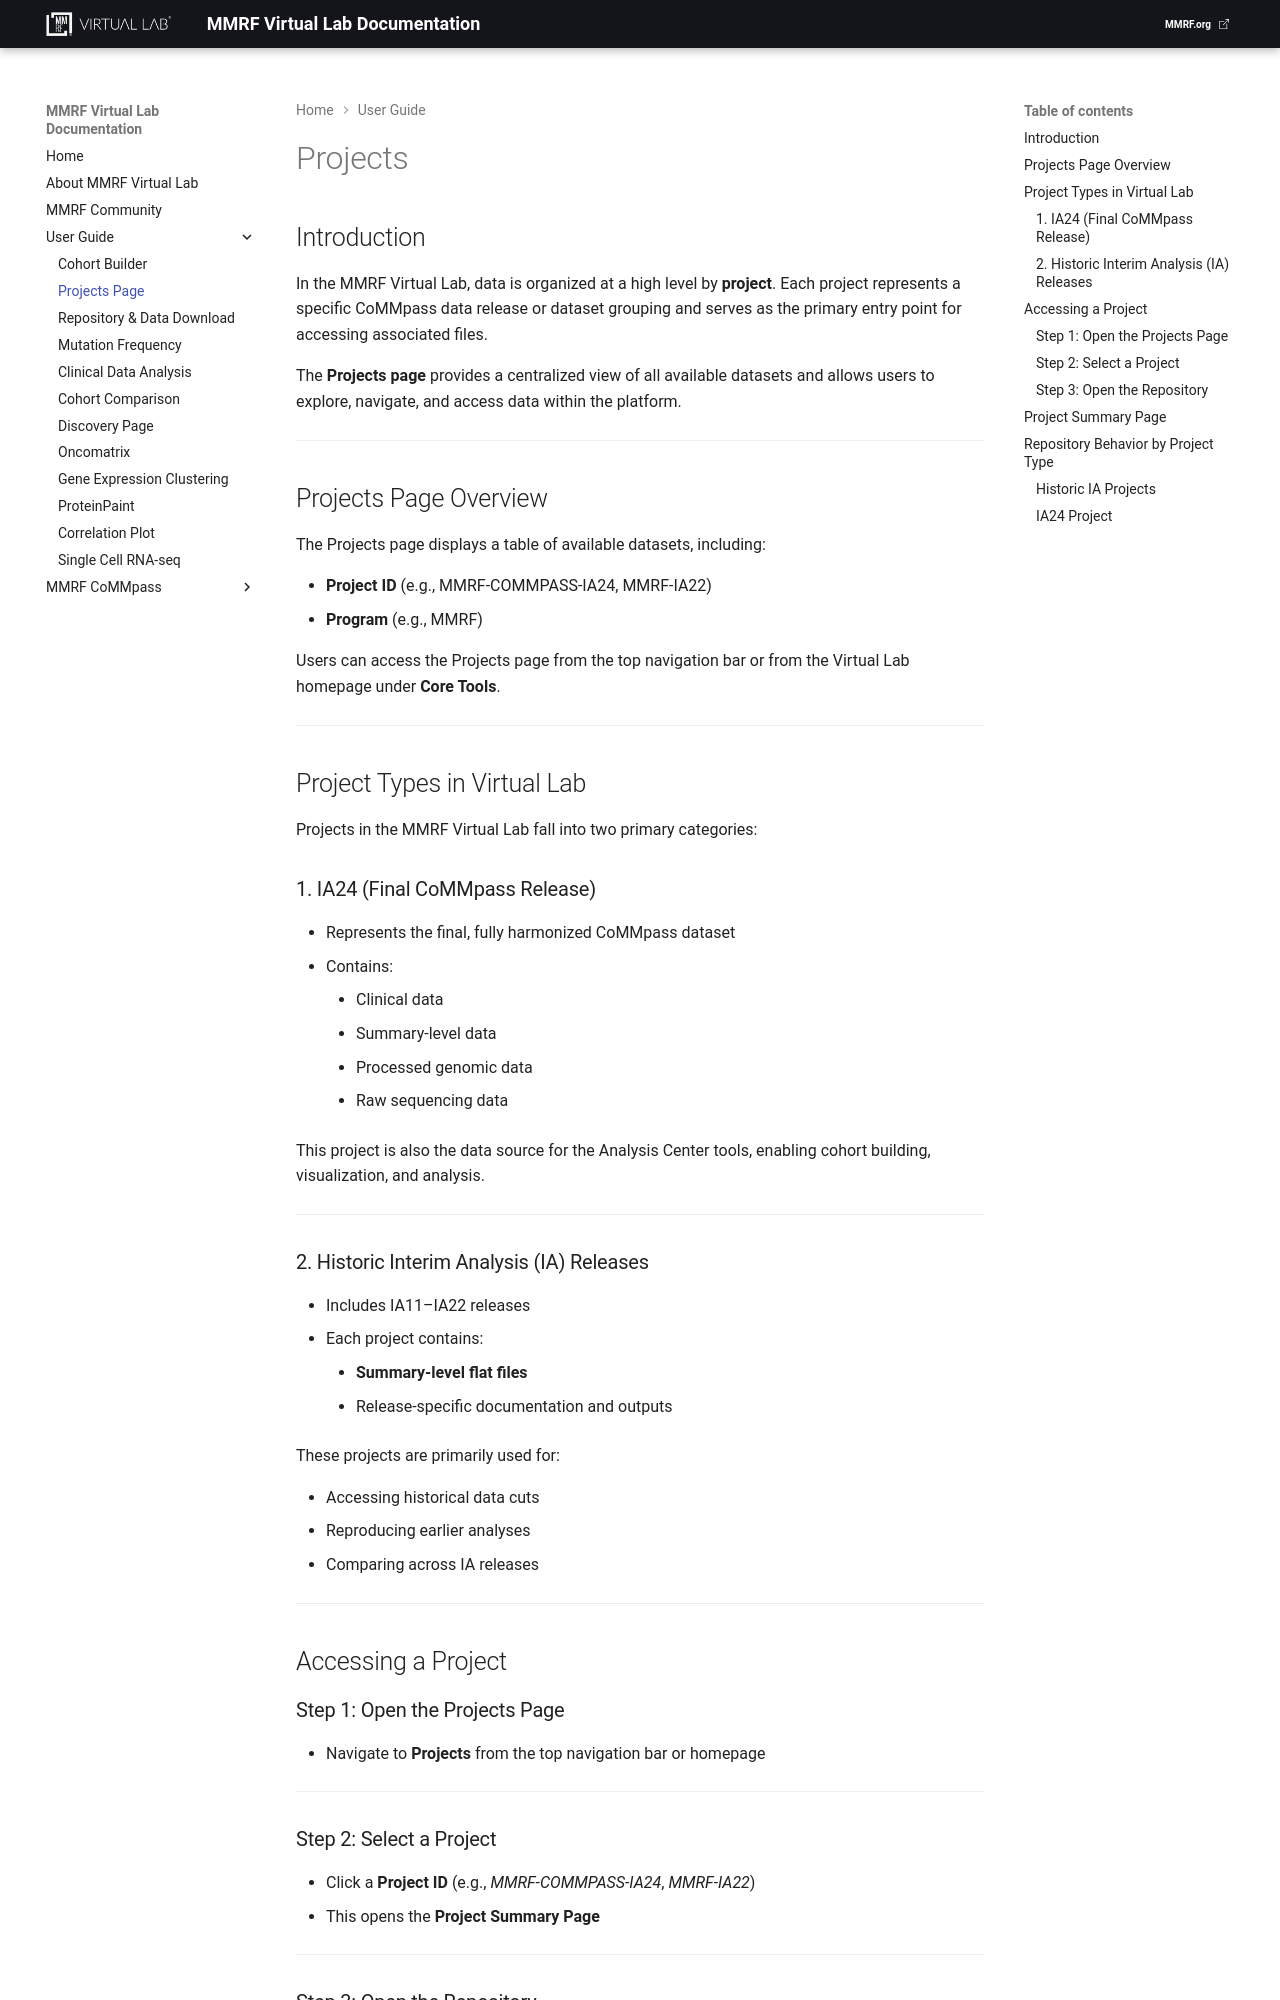

repository: theMMRF/docs-vlab · page: mmrf-resources/user-guide/projects-page/index.html · generator: mkdocs

# Projects

## Introduction

In the MMRF Virtual Lab, data is organized at a high level by **project**. Each project represents a specific CoMMpass data release or dataset grouping and serves as the primary entry point for accessing associated files.

The **Projects page** provides a centralized view of all available datasets and allows users to explore, navigate, and access data within the platform.

---

## Projects Page Overview

The Projects page displays a table of available datasets, including:

- **Project ID** (e.g., MMRF-COMMPASS-IA24, MMRF-IA22)
- **Program** (e.g., MMRF)

Users can access the Projects page from the top navigation bar or from the Virtual Lab homepage under **Core Tools**.

---

## Project Types in Virtual Lab

Projects in the MMRF Virtual Lab fall into two primary categories:

### 1. IA24 (Final CoMMpass Release)

- Represents the final, fully harmonized CoMMpass dataset
- Contains:
    - Clinical data  
    - Summary-level data  
    - Processed genomic data  
    - Raw sequencing data  

This project is also the data source for the Analysis Center tools, enabling cohort building, visualization, and analysis.

---

### 2. Historic Interim Analysis (IA) Releases

- Includes IA11–IA22 releases  
- Each project contains:
    - **Summary-level flat files**
    - Release-specific documentation and outputs  

These projects are primarily used for:

- Accessing historical data cuts  
- Reproducing earlier analyses  
- Comparing across IA releases  

---

## Accessing a Project

### Step 1: Open the Projects Page

- Navigate to **Projects** from the top navigation bar or homepage

---
